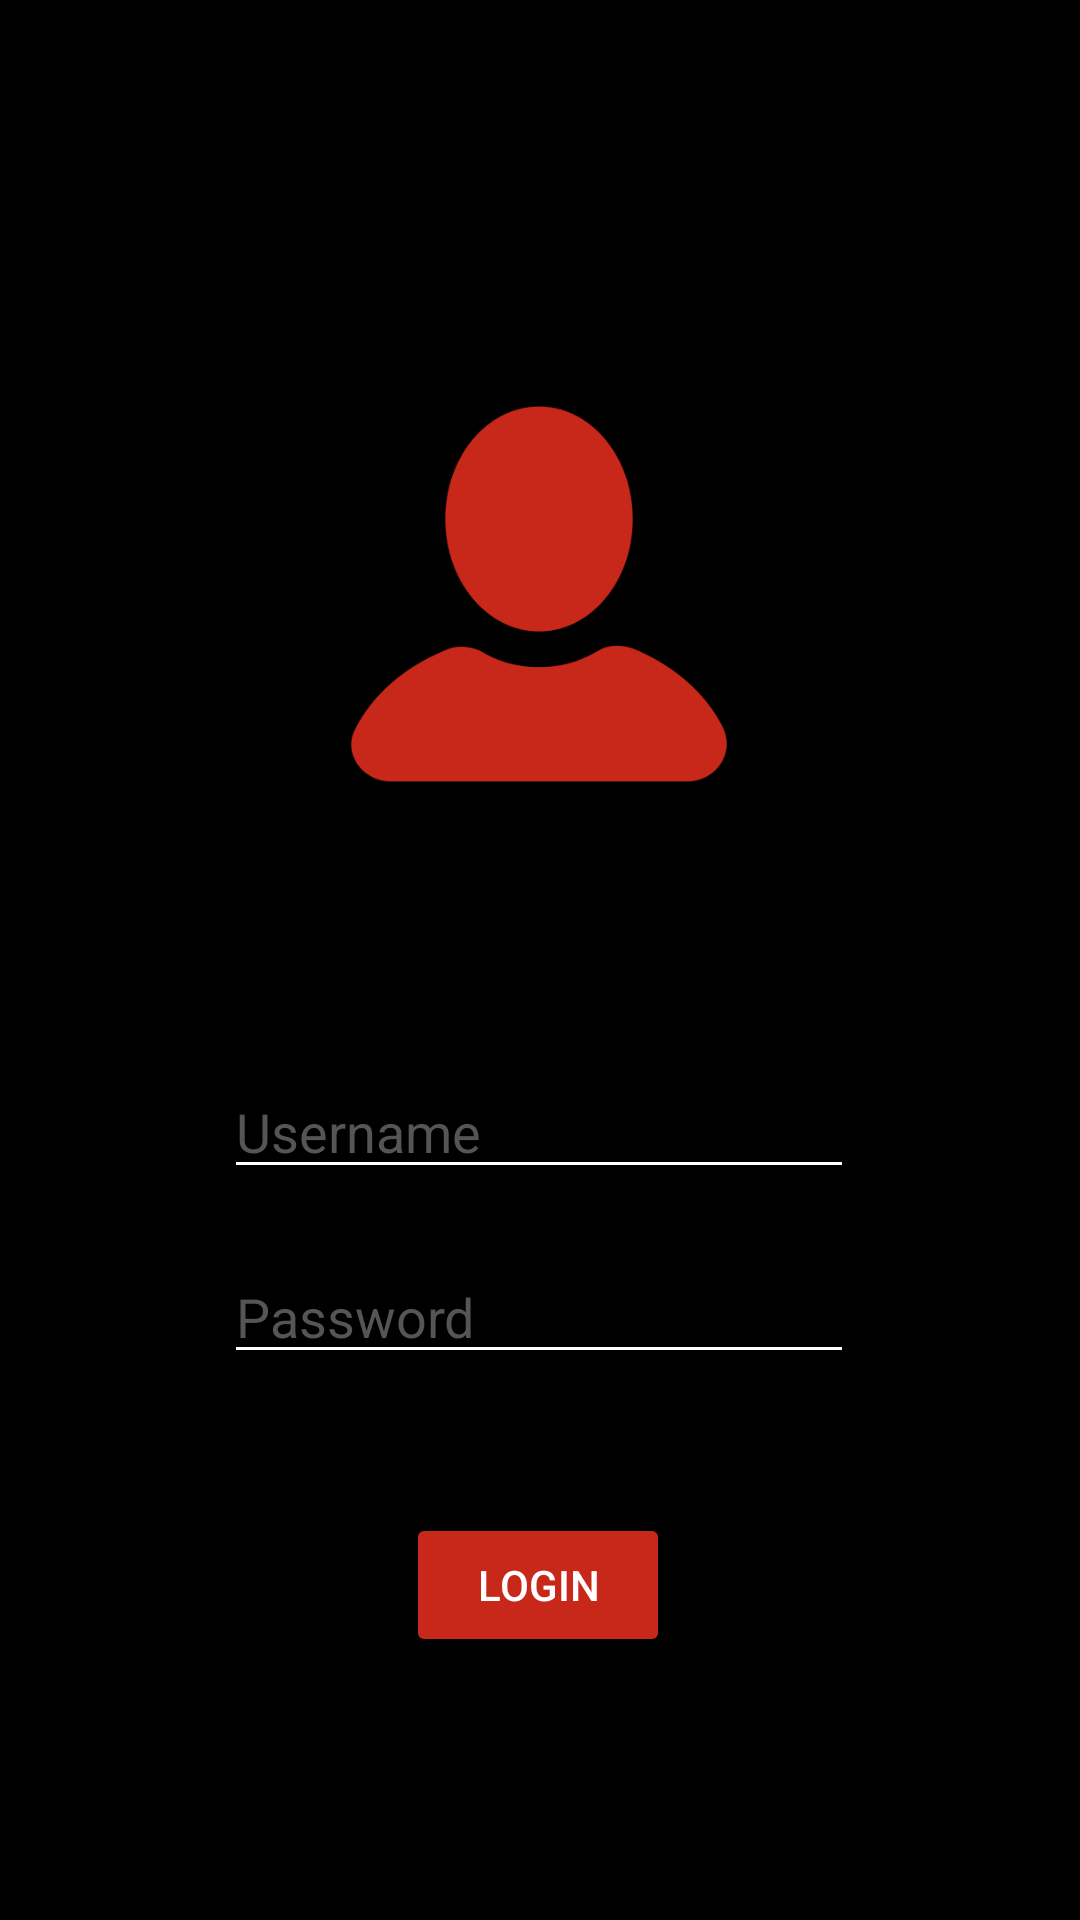

Android layout source for this screen:
<!-- AndroidManifest.xml: application theme Theme.ShoPC -->
<!-- res/layout/activity_login.xml -->
<?xml version="1.0" encoding="utf-8"?>
<androidx.constraintlayout.widget.ConstraintLayout xmlns:android="http://schemas.android.com/apk/res/android"
    xmlns:app="http://schemas.android.com/apk/res-auto"
    xmlns:tools="http://schemas.android.com/tools"
    android:layout_width="match_parent"
    android:layout_height="match_parent"
    android:background="@color/black"
    android:foregroundTint="#FFFFFF"
    tools:context=".Login">

    <Button
        android:id="@+id/loginButton"
        android:layout_width="wrap_content"
        android:layout_height="wrap_content"
        android:backgroundTint="#c8281a"
        android:text="@string/login"
        android:textColor="@color/white"
        app:cornerRadius="0dp"
        app:layout_constraintBottom_toBottomOf="parent"
        app:layout_constraintEnd_toEndOf="parent"
        app:layout_constraintHorizontal_bias="0.498"
        app:layout_constraintStart_toStartOf="parent"
        app:layout_constraintTop_toTopOf="parent"
        app:layout_constraintVertical_bias="0.852" />

    <EditText
        android:id="@+id/userEdit"
        android:layout_width="wrap_content"
        android:layout_height="wrap_content"
        android:backgroundTint="#FFFFFF"
        android:ems="10"
        android:foregroundTint="#FFFFFF"
        android:hint="@string/username"
        android:inputType="text"
        android:textColor="#FFFFFF"
        android:textColorHint="@color/grey"
        app:layout_constraintBottom_toBottomOf="parent"
        app:layout_constraintEnd_toEndOf="parent"
        app:layout_constraintHorizontal_bias="0.497"
        app:layout_constraintStart_toStartOf="parent"
        app:layout_constraintTop_toTopOf="parent"
        app:layout_constraintVertical_bias="0.593" />

    <EditText
        android:id="@+id/passEdit"
        android:layout_width="wrap_content"
        android:layout_height="wrap_content"
        android:backgroundTint="#FFFFFF"
        android:ems="10"
        android:foregroundTint="#FFFFFF"
        android:textColorHint="@color/grey"
        android:textColor="#FFFFFF"
        android:hint="@string/password"
        android:inputType="text"
        app:layout_constraintBottom_toBottomOf="parent"
        app:layout_constraintEnd_toEndOf="parent"
        app:layout_constraintHorizontal_bias="0.497"
        app:layout_constraintStart_toStartOf="parent"
        app:layout_constraintTop_toTopOf="parent"
        app:layout_constraintVertical_bias="0.696" />

    <ImageView
        android:id="@+id/imageView2"
        android:layout_width="150dp"
        android:layout_height="150dp"
        app:layout_constraintBottom_toBottomOf="parent"
        app:layout_constraintEnd_toEndOf="parent"
        app:layout_constraintHorizontal_bias="0.498"
        app:layout_constraintStart_toStartOf="parent"
        app:layout_constraintTop_toTopOf="parent"
        app:layout_constraintVertical_bias="0.251"
        app:srcCompat="@drawable/login_img" />
</androidx.constraintlayout.widget.ConstraintLayout>
<!-- resources referenced by this layout -->
<resources>
  <color name="black">#FF000000</color>
  <color name="grey">#555555</color>
  <color name="white">#FFFFFFFF</color>
  <!-- drawable login_img: png bitmap (drawable, 10087 bytes) -->
  <string name="login">Login</string>
  <string name="password">Password</string>
  <string name="username">Username</string>
  <style name="Theme.ShoPC" parent="Base.Theme.ShoPC" />
  <style name="Base.Theme.ShoPC" parent="Theme.Material3.DayNight.NoActionBar">
          
          
      </style>
</resources>
